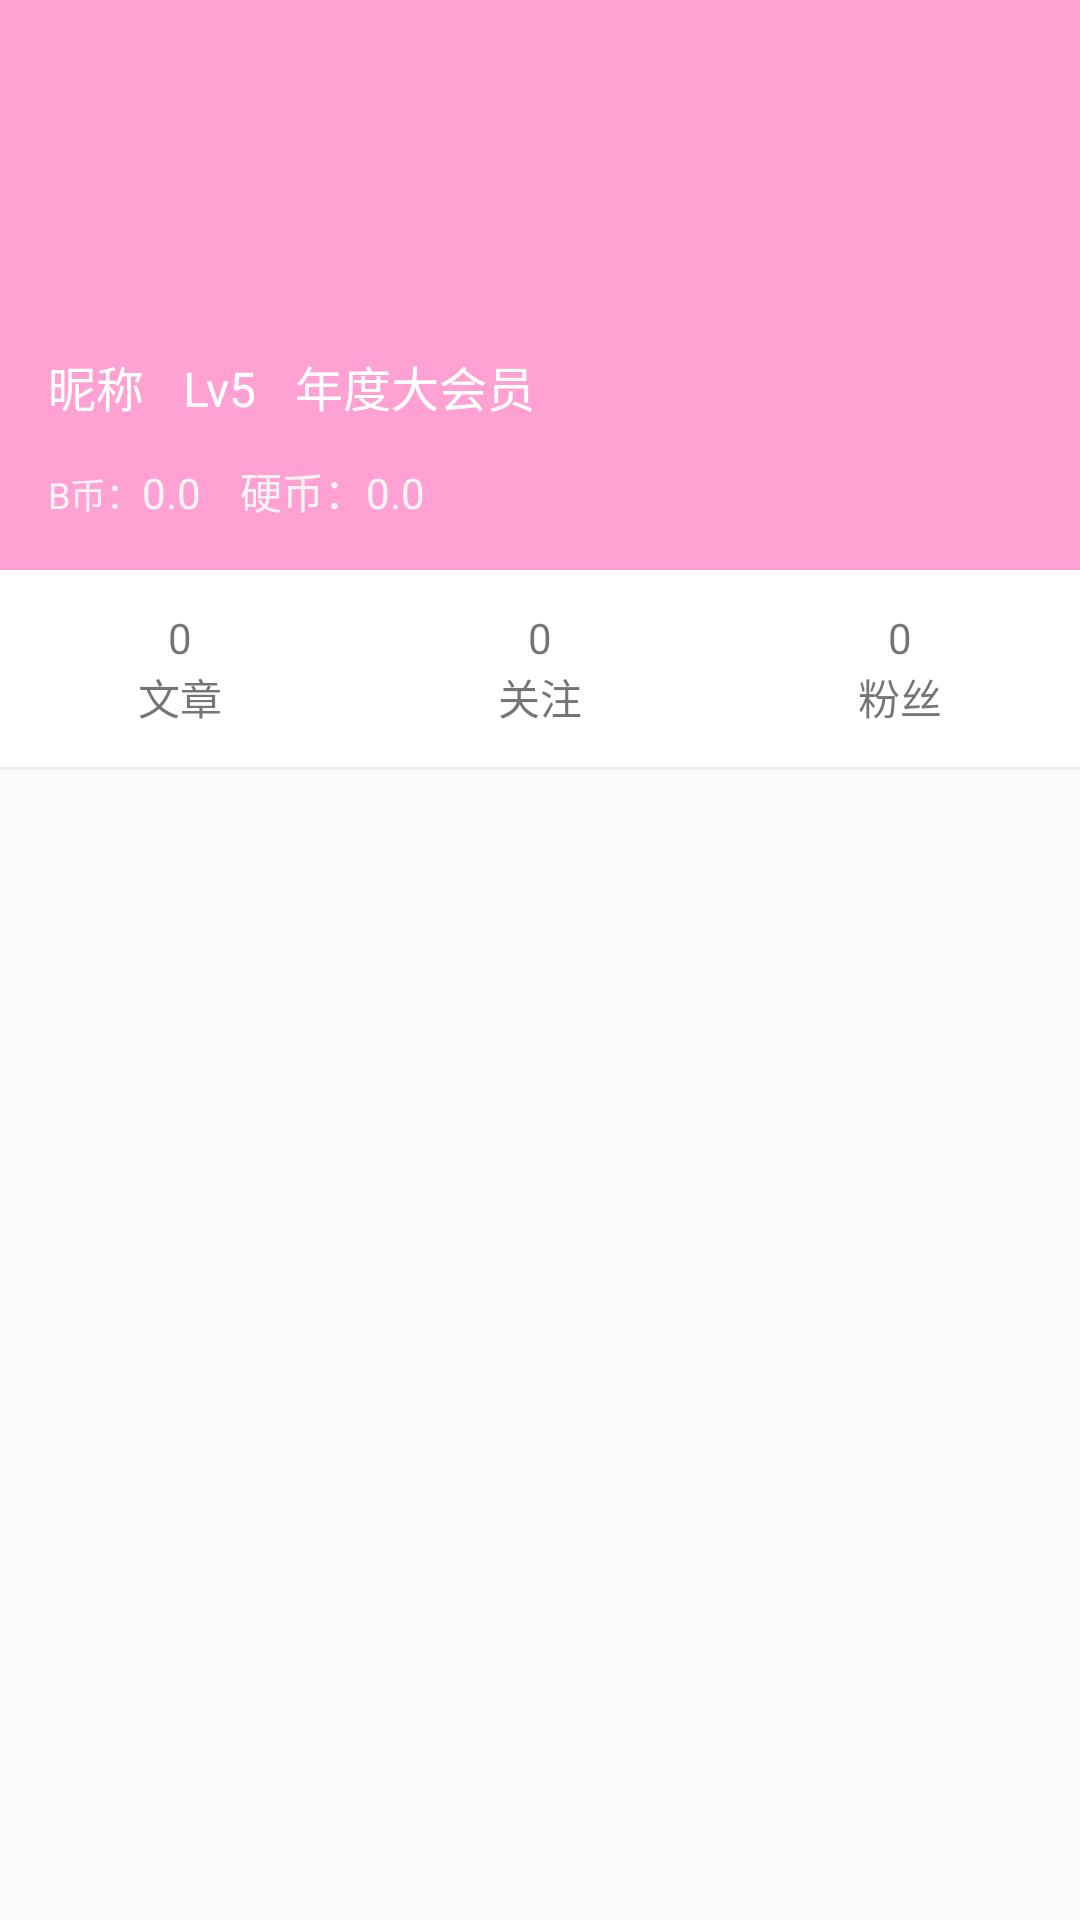

Write the Android layout XML for this screen, with the resource values it uses.
<!-- AndroidManifest.xml: application theme AppTheme -->
<!-- res/layout/app_side_tool_header.xml -->
<?xml version="1.0" encoding="utf-8"?>
<LinearLayout xmlns:android="http://schemas.android.com/apk/res/android"
              android:layout_width="match_parent"
              android:layout_height="wrap_content"
              android:orientation="vertical">

    <RelativeLayout
            android:layout_width="match_parent"
            android:layout_height="190dp"
            android:background="@color/colorPrimary">

        <ImageView
                android:layout_width="match_parent"
                android:layout_height="match_parent"
                android:alpha="0.2"
                android:background="@color/colorPrimary"
                android:contentDescription="@string/image"
                android:scaleType="fitEnd"
                android:src="@drawable/app_drawer_active"/>

        <LinearLayout
                android:layout_width="match_parent"
                android:layout_height="wrap_content"
                android:orientation="vertical"
                android:layout_alignParentBottom="true"
                android:padding="@dimen/padding_xl">

            <LinearLayout
                    android:layout_width="match_parent"
                    android:layout_height="match_parent"
                    android:orientation="horizontal">

                <ImageView
                        android:layout_width="@dimen/avatar_size_lg"
                        android:layout_height="@dimen/avatar_size_lg"
                        android:contentDescription="@string/avatar"
                        android:padding="@dimen/padding_tiny"
                        android:background="@drawable/bg_white_circle"
                        android:src="@drawable/ic_avatar"/>

            </LinearLayout>

            <LinearLayout
                    android:layout_width="match_parent"
                    android:layout_height="match_parent"
                    android:layout_marginTop="@dimen/margin_lg"
                    android:orientation="horizontal"
            >

                <TextView
                        android:layout_width="wrap_content"
                        android:layout_height="wrap_content"
                        android:text="@string/nick"
                        android:textColor="@color/colorWhite"
                        android:textSize="@dimen/font_xl"/>

                <TextView
                        android:layout_width="wrap_content"
                        android:layout_height="wrap_content"
                        android:layout_marginStart="@dimen/margin_lg"
                        android:text="@string/lv_5"
                        android:textColor="@color/colorWhite"
                        android:textSize="@dimen/font_xl"/>

                <TextView
                        android:layout_width="wrap_content"
                        android:layout_height="wrap_content"
                        android:layout_marginStart="@dimen/margin_lg"
                        android:text="@string/super_vip"
                        android:textColor="@color/colorWhite"
                        android:textSize="@dimen/font_xl"/>

            </LinearLayout>

            <LinearLayout
                    android:layout_width="wrap_content"
                    android:layout_height="wrap_content"
                    android:layout_marginTop="@dimen/margin_lg"
                    android:orientation="horizontal">

                <TextView
                        android:layout_width="wrap_content"
                        android:layout_height="wrap_content"
                        android:layout_weight="1"
                        android:text="@string/b_coin_label"
                        android:textColor="@color/colorLight"
                        android:textSize="@dimen/font_md"/>

                <TextView
                        android:layout_width="wrap_content"
                        android:layout_height="wrap_content"
                        android:layout_weight="1"
                        android:text="@string/empty_decimal"
                        android:textColor="@color/colorLight"
                        android:textSize="@dimen/font_lg"/>

                <TextView
                        android:layout_width="wrap_content"
                        android:layout_height="wrap_content"
                        android:layout_marginStart="@dimen/margin_lg"
                        android:layout_weight="1"
                        android:text="@string/coin_label"
                        android:textColor="@color/colorLight"
                        android:textSize="@dimen/font_lg"/>

                <TextView
                        android:layout_width="wrap_content"
                        android:layout_height="wrap_content"
                        android:layout_weight="1"
                        android:text="@string/empty_decimal"
                        android:textColor="@color/colorLight"
                        android:textSize="@dimen/font_lg"/>

            </LinearLayout>

        </LinearLayout>

    </RelativeLayout>

    <LinearLayout
            android:layout_width="match_parent"
            android:layout_height="wrap_content"
            android:baselineAligned="false"
            android:orientation="horizontal">

        <LinearLayout
                android:layout_width="0dp"
                android:layout_height="wrap_content"
                android:layout_weight="1"
                android:background="@drawable/click_ripple_default"
                android:clickable="true"
                android:focusable="true"
                android:orientation="vertical"
                android:padding="@dimen/padding_lg">

            <TextView
                    android:layout_width="match_parent"
                    android:layout_height="wrap_content"
                    android:gravity="center"
                    android:text="@string/empty_num"
                    android:textSize="@dimen/font_lg"/>

            <TextView
                    android:layout_width="match_parent"
                    android:layout_height="wrap_content"
                    android:gravity="center"
                    android:text="@string/article"
                    android:textSize="@dimen/font_lg"/>

        </LinearLayout>

        <LinearLayout
                android:layout_width="0dp"
                android:layout_height="wrap_content"
                android:layout_weight="1"
                android:background="@drawable/click_ripple_default"
                android:clickable="true"
                android:focusable="true"
                android:orientation="vertical"
                android:padding="@dimen/padding_lg">

            <TextView
                    android:layout_width="match_parent"
                    android:layout_height="wrap_content"
                    android:gravity="center"
                    android:text="@string/empty_num"
                    android:textSize="@dimen/font_lg"/>

            <TextView
                    android:layout_width="match_parent"
                    android:layout_height="wrap_content"
                    android:gravity="center"
                    android:text="@string/focus"
                    android:textSize="@dimen/font_lg"/>

        </LinearLayout>

        <LinearLayout
                android:layout_width="0dp"
                android:layout_height="wrap_content"
                android:layout_weight="1"
                android:background="@drawable/click_ripple_default"
                android:clickable="true"
                android:focusable="true"
                android:orientation="vertical"
                android:padding="@dimen/padding_lg">

            <TextView
                    android:layout_width="match_parent"
                    android:layout_height="wrap_content"
                    android:gravity="center"
                    android:text="@string/empty_num"
                    android:textSize="@dimen/font_lg"/>

            <TextView
                    android:layout_width="match_parent"
                    android:layout_height="wrap_content"
                    android:gravity="center"
                    android:text="@string/fans"
                    android:textSize="@dimen/font_lg"/>

        </LinearLayout>

    </LinearLayout>

    <View android:layout_width="match_parent"
          android:layout_height="1dp"
          android:background="@color/colorLine"/>

</LinearLayout>
<!-- resources referenced by this layout -->
<resources>
  <color name="colorLight">#f4f4f4</color>
  <color name="colorLine">#0d000000</color>
  <color name="colorPrimary">#FFA1D3</color>
  <color name="colorWhite">#ffffff</color>
  <dimen name="avatar_size_lg">55dp</dimen>
  <dimen name="font_lg">14sp</dimen>
  <dimen name="font_md">12sp</dimen>
  <dimen name="font_xl">16sp</dimen>
  <dimen name="margin_lg">13dp</dimen>
  <dimen name="padding_lg">@dimen/margin_lg</dimen>
  <dimen name="padding_tiny">@dimen/margin_tiny</dimen>
  <dimen name="padding_xl">@dimen/margin_xl</dimen>
  <!-- drawable click_ripple_default (drawable) -->
  <?xml version="1.0" encoding="utf-8"?>
  <ripple xmlns:android="http://schemas.android.com/apk/res/android"
          android:color="@color/colorMuted">
      <item android:drawable="@color/colorWhite"/>
  </ripple>
  <string name="article">文章</string>
  <string name="avatar">头像</string>
  <string name="b_coin_label">B币：</string>
  <string name="coin_label">硬币：</string>
  <string name="empty_decimal">0.0</string>
  <string name="empty_num">0</string>
  <string name="fans">粉丝</string>
  <string name="focus">关注</string>
  <string name="image">图片</string>
  <string name="lv_5">Lv5</string>
  <string name="nick">昵称</string>
  <string name="super_vip">年度大会员</string>
  <style name="AppTheme" parent="Theme.AppCompat.Light.NoActionBar">
          <item name="colorPrimary">@color/colorPrimary</item>
          <item name="colorPrimaryDark">@color/colorPrimaryDark</item>
          <item name="colorAccent">@color/colorPrimary</item>
          
          <item name="android:listDivider">@color/colorLine</item>
      </style>
  <dimen name="margin_tiny">2dp</dimen>
  <dimen name="margin_xl">16dp</dimen>
  <color name="colorMuted">#d1d1d1</color>
  <color name="colorPrimaryDark">#FF72BB</color>
</resources>
